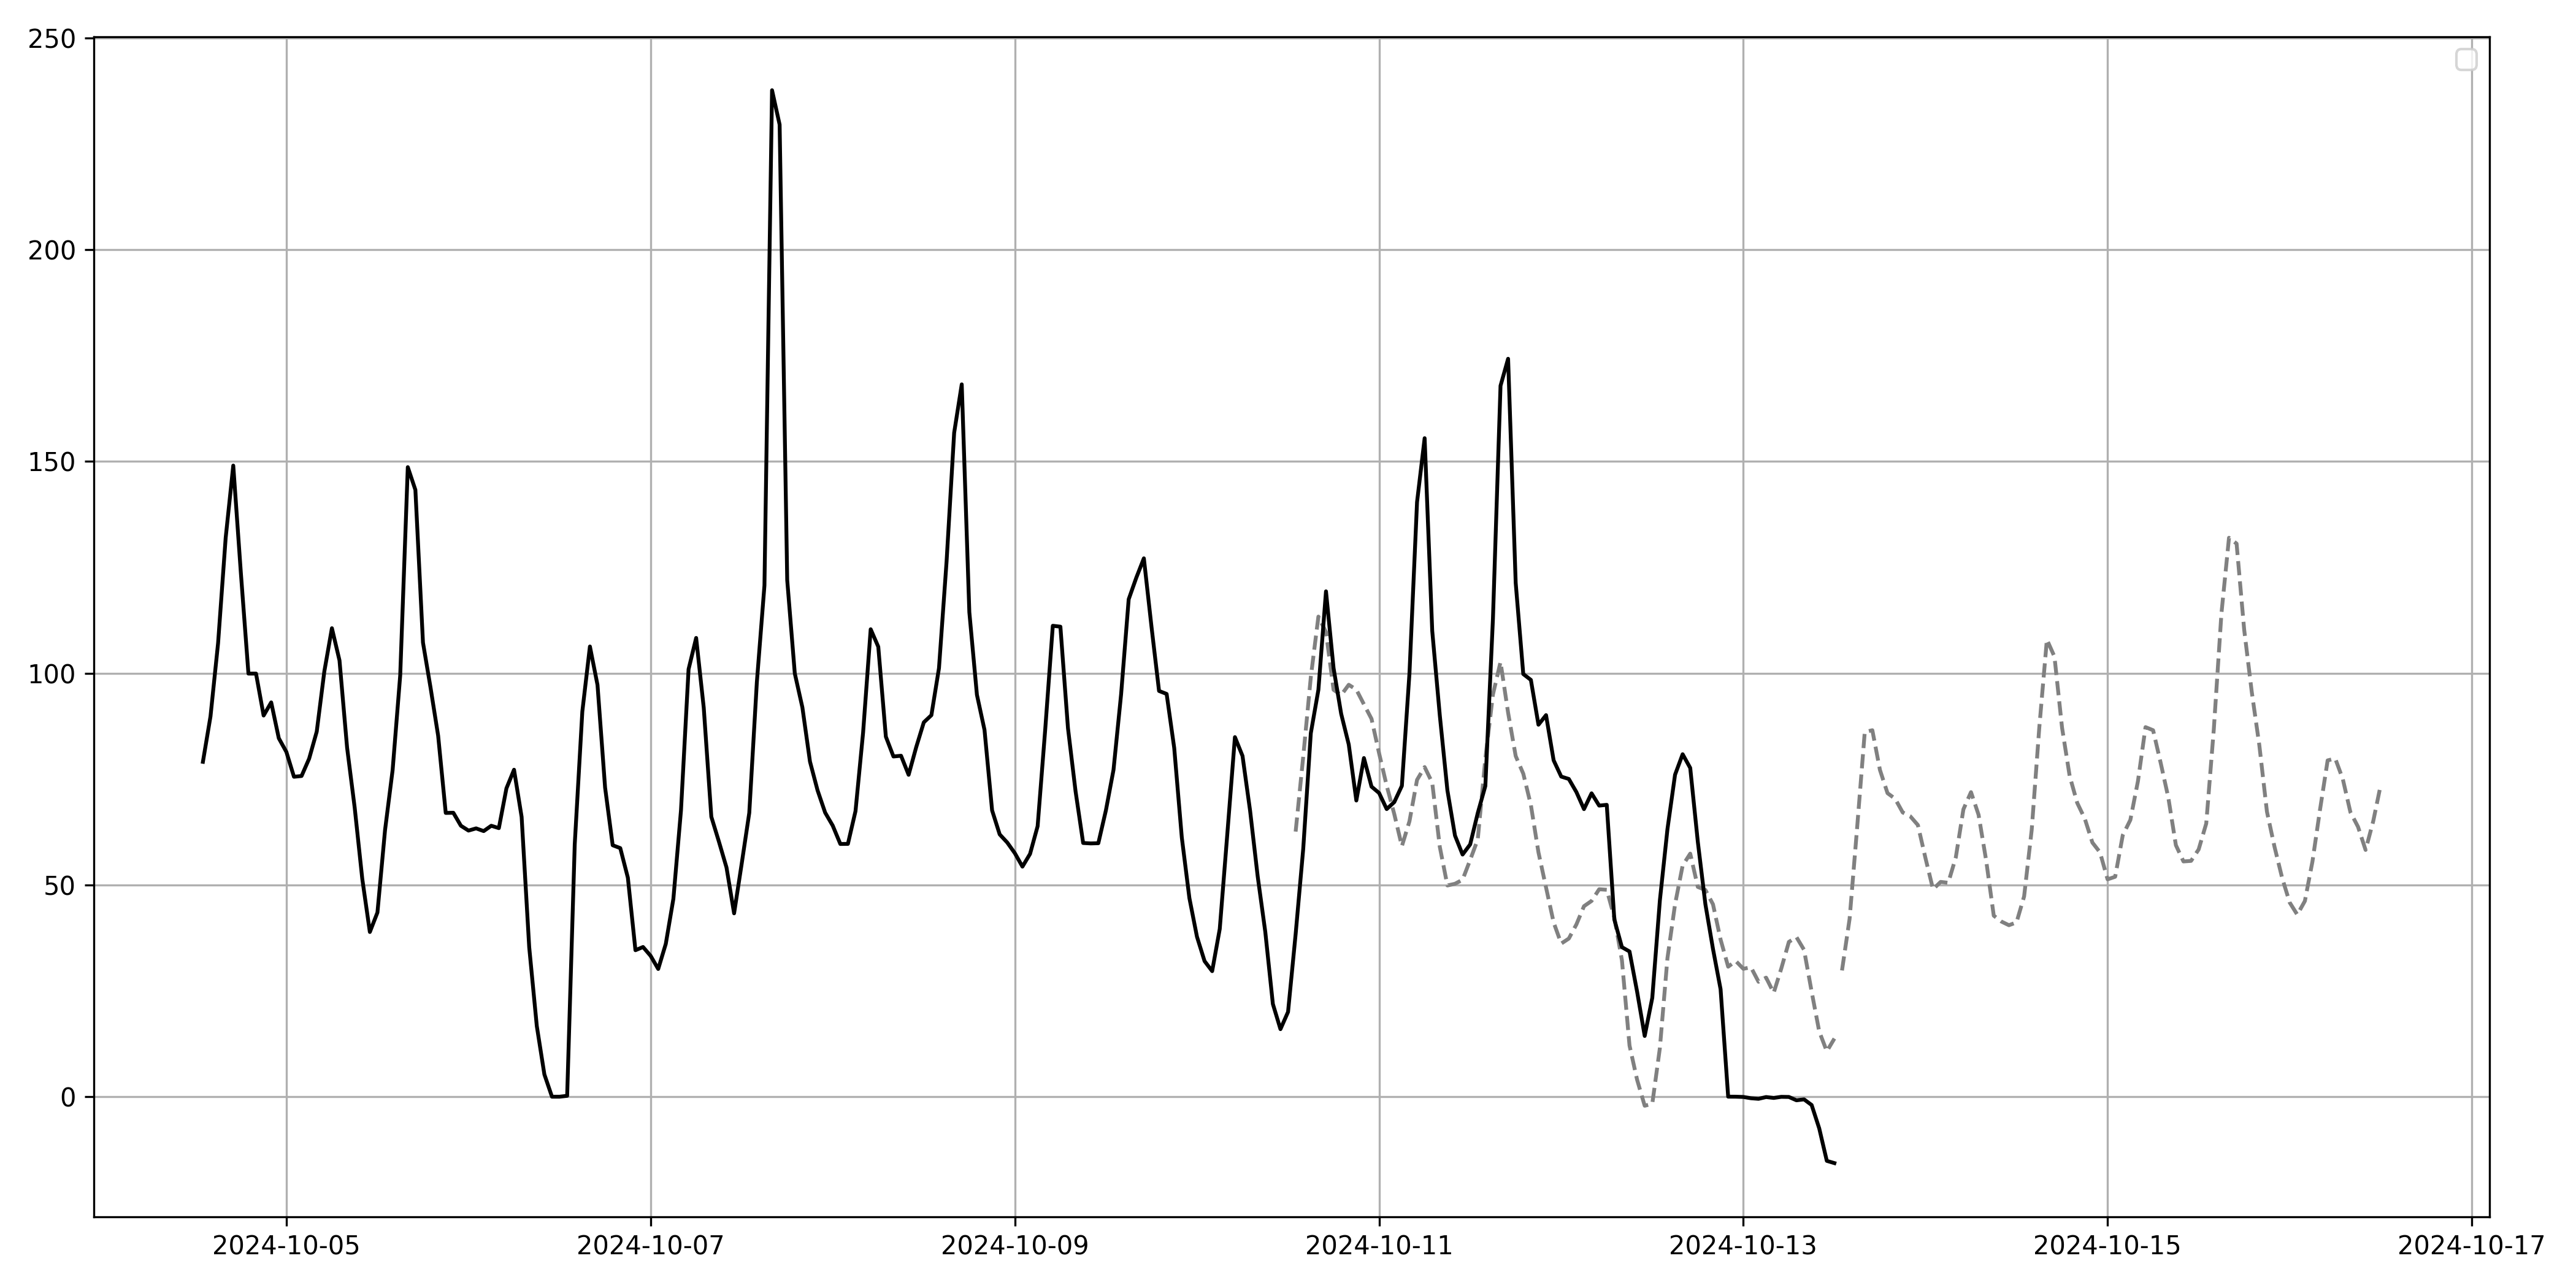

Data behind this chart, as committed beside it:
date, DA_auction_price
2024-10-10 13:00:00+00:00, 62.59
2024-10-10 14:00:00+00:00, 80.26
2024-10-10 15:00:00+00:00, 99.06
2024-10-10 16:00:00+00:00, 113.4
2024-10-10 17:00:00+00:00, 109.7
2024-10-10 18:00:00+00:00, 96.07
2024-10-10 19:00:00+00:00, 94.81
2024-10-10 20:00:00+00:00, 97.26
2024-10-10 21:00:00+00:00, 96.12
2024-10-10 22:00:00+00:00, 92.64
2024-10-10 23:00:00+00:00, 89.22
2024-10-11 00:00:00+00:00, 81.07
2024-10-11 01:00:00+00:00, 73.42
2024-10-11 02:00:00+00:00, 66.72
2024-10-11 03:00:00+00:00, 59.14
2024-10-11 04:00:00+00:00, 65.02
2024-10-11 05:00:00+00:00, 74.8
2024-10-11 06:00:00+00:00, 77.83
2024-10-11 07:00:00+00:00, 74.14
2024-10-11 08:00:00+00:00, 58.97
2024-10-11 09:00:00+00:00, 49.87
2024-10-11 10:00:00+00:00, 50.27
2024-10-11 11:00:00+00:00, 51.22
2024-10-11 12:00:00+00:00, 55.9
2024-10-11 13:00:00+00:00, 60.74
2024-10-11 14:00:00+00:00, 79.78
2024-10-11 15:00:00+00:00, 94.97
2024-10-11 16:00:00+00:00, 102.6
2024-10-11 17:00:00+00:00, 90.66
2024-10-11 18:00:00+00:00, 80.43
2024-10-11 19:00:00+00:00, 76.26
2024-10-11 20:00:00+00:00, 68.87
2024-10-11 21:00:00+00:00, 57.69
2024-10-11 22:00:00+00:00, 49.39
2024-10-11 23:00:00+00:00, 41.14
2024-10-12 00:00:00+00:00, 36.15
2024-10-12 01:00:00+00:00, 37.33
2024-10-12 02:00:00+00:00, 40.67
2024-10-12 03:00:00+00:00, 44.98
2024-10-12 04:00:00+00:00, 46.22
2024-10-12 05:00:00+00:00, 48.98
2024-10-12 06:00:00+00:00, 48.85
2024-10-12 07:00:00+00:00, 42.33
2024-10-12 08:00:00+00:00, 32.21
2024-10-12 09:00:00+00:00, 12.07
2024-10-12 10:00:00+00:00, 3.983
2024-10-12 11:00:00+00:00, -2.147
2024-10-12 12:00:00+00:00, -1.675
2024-10-12 13:00:00+00:00, 11.48
2024-10-12 14:00:00+00:00, 32.73
2024-10-12 15:00:00+00:00, 45.42
2024-10-12 16:00:00+00:00, 54.58
2024-10-12 17:00:00+00:00, 57.39
2024-10-12 18:00:00+00:00, 49.52
2024-10-12 19:00:00+00:00, 48.81
2024-10-12 20:00:00+00:00, 45.41
2024-10-12 21:00:00+00:00, 37.1
2024-10-12 22:00:00+00:00, 30.69
2024-10-12 23:00:00+00:00, 32.04
2024-10-13 00:00:00+00:00, 30.19
... 84 more rows
